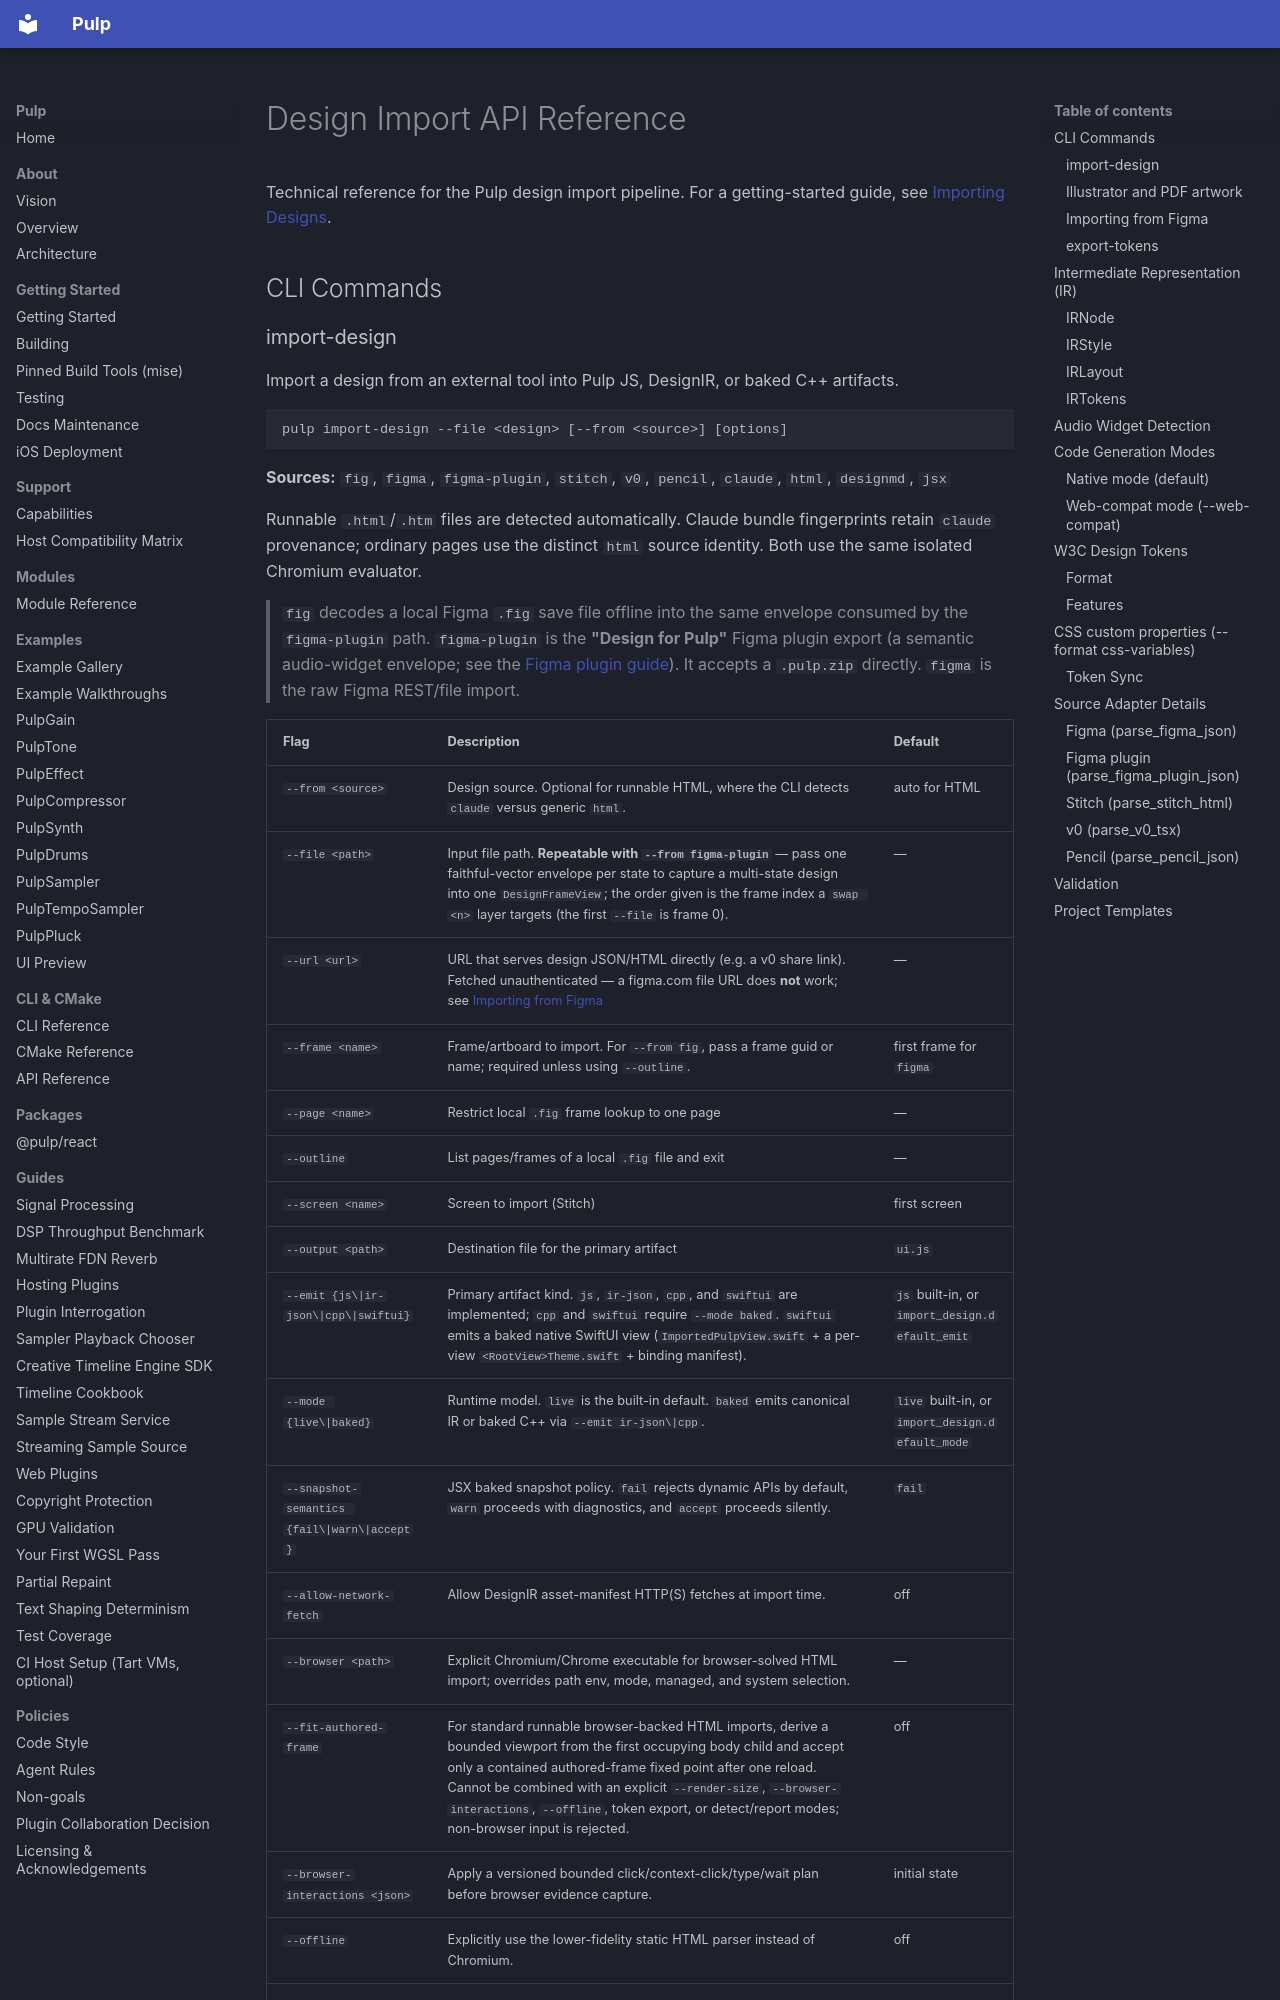

repository: Generous-Corp/pulp · page: reference/design-import.html · generator: mkdocs

# Design Import API Reference

Technical reference for the Pulp design import pipeline. For a getting-started guide, see [Importing Designs](../guides/importing-designs.md).

## CLI Commands

### import-design

Import a design from an external tool into Pulp JS, DesignIR, or baked C++
artifacts.

```
pulp import-design --file <design> [--from <source>] [options]
```

**Sources:** `fig`, `figma`, `figma-plugin`, `stitch`, `v0`, `pencil`, `claude`, `html`, `designmd`, `jsx`

Runnable `.html`/`.htm` files are detected automatically. Claude bundle
fingerprints retain `claude` provenance; ordinary pages use the distinct
`html` source identity. Both use the same isolated Chromium evaluator.

> `fig` decodes a local Figma `.fig` save file offline into the same envelope
> consumed by the `figma-plugin` path.
> `figma-plugin` is the **"Design for Pulp"** Figma plugin export (a semantic
> audio-widget envelope; see the [Figma plugin guide](../guides/figma-plugin.md)).
> It accepts a `.pulp.zip` directly. `figma` is the raw Figma REST/file import.
